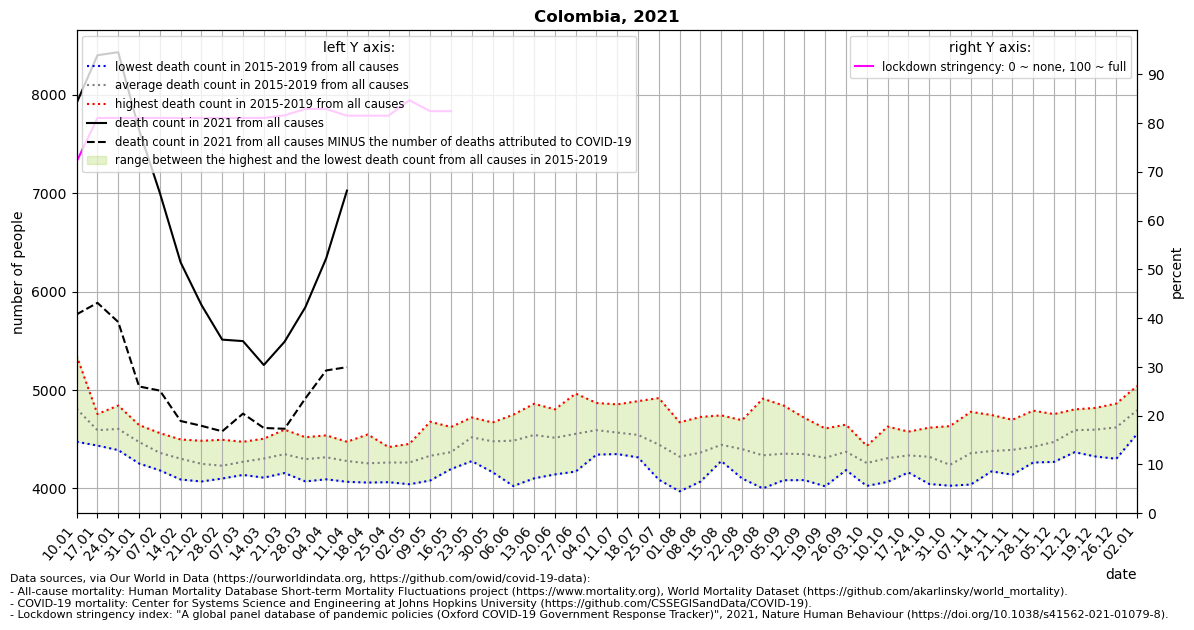

The file beside this chart, header and first rows:
location, date, time, time_unit, deaths_2010_all_ages, deaths_2011_all_ages, deaths_2012_all_ages, deaths_2013_all_ages, deaths_2014_all_ages, deaths_2015_all_ages, deaths_2016_all_ages, deaths_2017_all_ages, deaths_2018_all_ages, deaths_2019_all_ages, deaths_2020_all_ages, deaths_2021_all_ages, new_deaths, stringency_index, deaths_min, deaths_max, deaths_mean, deaths_noncovid
Colombia, 2021-01-10, 1, weekly, , , , , , 4746, 4474, 4755, 4721, 5348, 5076, 7918, 2149, 72.09, 4474, 5348, 4809, 5769
Colombia, 2021-01-17, 2, weekly, , , , , , 4588, 4435, 4756, 4465, 4713, 5008, 8403, 2517, 81.02, 4435, 4756, 4591, 5886
Colombia, 2021-01-24, 3, weekly, , , , , , 4525, 4389, 4635, 4631, 4842, 4893, 8434, 2743, 81.02, 4389, 4842, 4604, 5691
Colombia, 2021-01-31, 4, weekly, , , , , , 4280, 4253, 4574, 4644, 4606, 4761, 7645, 2609, 81.02, 4253, 4644, 4471, 5036
Colombia, 2021-02-07, 5, weekly, , , , , , 4185, 4183, 4392, 4485, 4562, 4629, 7004, 2010, 81.02, 4183, 4562, 4361, 4994
Colombia, 2021-02-14, 6, weekly, , , , , , 4090, 4113, 4402, 4407, 4497, 4743, 6297, 1612, 81.02, 4090, 4497, 4302, 4685
Colombia, 2021-02-21, 7, weekly, , , , , , 4070, 4131, 4231, 4332, 4484, 4701, 5865, 1229, 81.02, 4070, 4484, 4250, 4636
Colombia, 2021-02-28, 8, weekly, , , , , , 4104, 4100, 4199, 4254, 4494, 4692, 5512, 932.0, 81.02, 4100, 4494, 4230, 4580
Colombia, 2021-03-07, 9, weekly, , , , , , 4137, 4190, 4173, 4378, 4474, 4518, 5497, 737.0, 81.02, 4137, 4474, 4270, 4760
Colombia, 2021-03-14, 10, weekly, , , , , , 4109, 4218, 4244, 4505, 4440, 4528, 5254, 640.0, 81.02, 4109, 4505, 4303, 4614
Colombia, 2021-03-21, 11, weekly, , , , , , 4265, 4228, 4156, 4597, 4493, 4445, 5491, 885.0, 81.55, 4156, 4597, 4348, 4606
Colombia, 2021-03-28, 12, weekly, , , , , , 4071, 4275, 4165, 4453, 4520, 4493, 5842, 927.0, 82.87, 4071, 4520, 4297, 4915
Colombia, 2021-04-04, 13, weekly, , , , , , 4192, 4092, 4539, 4248, 4511, 4337, 6338, 1139, 82.87, 4092, 4539, 4316, 5199
Colombia, 2021-04-11, 14, weekly, , , , , , 4067, 4112, 4355, 4382, 4474, 4189, 7027, 1795, 81.48, 4067, 4474, 4278, 5232
Colombia, 2021-04-18, 15, weekly, , , , , , 4059, 4153, 4183, 4332, 4548, 4257, , 2439, 81.48, 4059, 4548, 4255, 
Colombia, 2021-04-25, 16, weekly, , , , , , 4063, 4211, 4271, 4349, 4420, 4358, , 3023, 81.48, 4063, 4420, 4263, 
Colombia, 2021-05-02, 17, weekly, , , , , , 4042, 4110, 4302, 4409, 4452, 4317, , 3126, 84.66, 4042, 4452, 4263, 
Colombia, 2021-05-09, 18, weekly, , , , , , 4186, 4175, 4080, 4538, 4677, 4253, , 3377, 82.41, 4080, 4677, 4331, 
Colombia, 2021-05-16, 19, weekly, , , , , , 4241, 4320, 4196, 4460, 4624, 4439, , 917.0, 82.41, 4196, 4624, 4368, 
Colombia, 2021-05-23, 20, weekly, , , , , , 4277, 4632, 4516, 4721, 4448, 4569, , , , 4277, 4721, 4519, 
Colombia, 2021-05-30, 21, weekly, , , , , , 4165, 4532, 4370, 4654, 4670, 4676, , , , 4165, 4670, 4478, 
Colombia, 2021-06-06, 22, weekly, , , , , , 4024, 4582, 4500, 4749, 4570, 4712, , , , 4024, 4749, 4485, 
Colombia, 2021-06-13, 23, weekly, , , , , , 4102, 4561, 4342, 4848, 4860, 5125, , , , 4102, 4860, 4543, 
Colombia, 2021-06-20, 24, weekly, , , , , , 4142, 4537, 4339, 4803, 4753, 5310, , , , 4142, 4803, 4515, 
Colombia, 2021-06-27, 25, weekly, , , , , , 4284, 4503, 4171, 4851, 4964, 5752, , , , 4171, 4964, 4555, 
Colombia, 2021-07-04, 26, weekly, , , , , , 4343, 4530, 4412, 4868, 4807, 6107, , , , 4343, 4868, 4592, 
Colombia, 2021-07-11, 27, weekly, , , , , , 4369, 4349, 4418, 4845, 4854, 6188, , , , 4349, 4854, 4567, 
Colombia, 2021-07-18, 28, weekly, , , , , , 4334, 4315, 4400, 4782, 4887, 6699, , , , 4315, 4887, 4544, 
Colombia, 2021-07-25, 29, weekly, , , , , , 4139, 4088, 4339, 4740, 4918, 7257, , , , 4088, 4918, 4445, 
Colombia, 2021-08-01, 30, weekly, , , , , , 3970, 4188, 4263, 4518, 4672, 7656, , , , 3970, 4672, 4322, 
Colombia, 2021-08-08, 31, weekly, , , , , , 4069, 4175, 4390, 4459, 4726, 8034, , , , 4069, 4726, 4364, 
Colombia, 2021-08-15, 32, weekly, , , , , , 4296, 4291, 4278, 4607, 4742, 7848, , , , 4278, 4742, 4443, 
Colombia, 2021-08-22, 33, weekly, , , , , , 4101, 4176, 4389, 4637, 4693, 7621, , , , 4101, 4693, 4399, 
Colombia, 2021-08-29, 34, weekly, , , , , , 4000, 4036, 4234, 4498, 4912, 7128, , , , 4000, 4912, 4336, 
Colombia, 2021-09-05, 35, weekly, , , , , , 4083, 4123, 4253, 4462, 4842, 6766, , , , 4083, 4842, 4353, 
Colombia, 2021-09-12, 36, weekly, , , , , , 4233, 4084, 4256, 4452, 4717, 6545, , , , 4084, 4717, 4348, 
Colombia, 2021-09-19, 37, weekly, , , , , , 4135, 4021, 4373, 4415, 4609, 6360, , , , 4021, 4609, 4311, 
Colombia, 2021-09-26, 38, weekly, , , , , , 4203, 4186, 4387, 4437, 4648, 6217, , , , 4186, 4648, 4372, 
Colombia, 2021-10-03, 39, weekly, , , , , , 4217, 4025, 4290, 4324, 4432, 6149, , , , 4025, 4432, 4258, 
Colombia, 2021-10-10, 40, weekly, , , , , , 4232, 4066, 4317, 4293, 4628, 5988, , , , 4066, 4628, 4307, 
Colombia, 2021-10-17, 41, weekly, , , , , , 4162, 4171, 4402, 4363, 4577, 6152, , , , 4162, 4577, 4335, 
Colombia, 2021-10-24, 42, weekly, , , , , , 4045, 4146, 4454, 4345, 4617, 6166, , , , 4045, 4617, 4321, 
Colombia, 2021-10-31, 43, weekly, , , , , , 4027, 4073, 4177, 4287, 4633, 6270, , , , 4027, 4633, 4239, 
Colombia, 2021-11-07, 44, weekly, , , , , , 4238, 4039, 4310, 4421, 4778, 6055, , , , 4039, 4778, 4357, 
Colombia, 2021-11-14, 45, weekly, , , , , , 4174, 4173, 4440, 4366, 4746, 6220, , , , 4173, 4746, 4380, 
Colombia, 2021-11-21, 46, weekly, , , , , , 4363, 4139, 4239, 4519, 4697, 6096, , , , 4139, 4697, 4391, 
Colombia, 2021-11-28, 47, weekly, , , , , , 4303, 4263, 4306, 4448, 4790, 6220, , , , 4263, 4790, 4422, 
Colombia, 2021-12-05, 48, weekly, , , , , , 4289, 4269, 4409, 4636, 4755, 6238, , , , 4269, 4755, 4472, 
Colombia, 2021-12-12, 49, weekly, , , , , , 4368, 4455, 4575, 4756, 4803, 6180, , , , 4368, 4803, 4591, 
Colombia, 2021-12-19, 50, weekly, , , , , , 4324, 4590, 4491, 4763, 4818, 6609, , , , 4324, 4818, 4597, 
Colombia, 2021-12-26, 51, weekly, , , , , , 4301, 4586, 4562, 4787, 4862, 6663, , , , 4301, 4862, 4620, 
Colombia, 2022-01-02, 52, weekly, , , , , , 4553, 4804, 4589, 4984, 5041, 7181, , , , 4553, 5041, 4794, 
